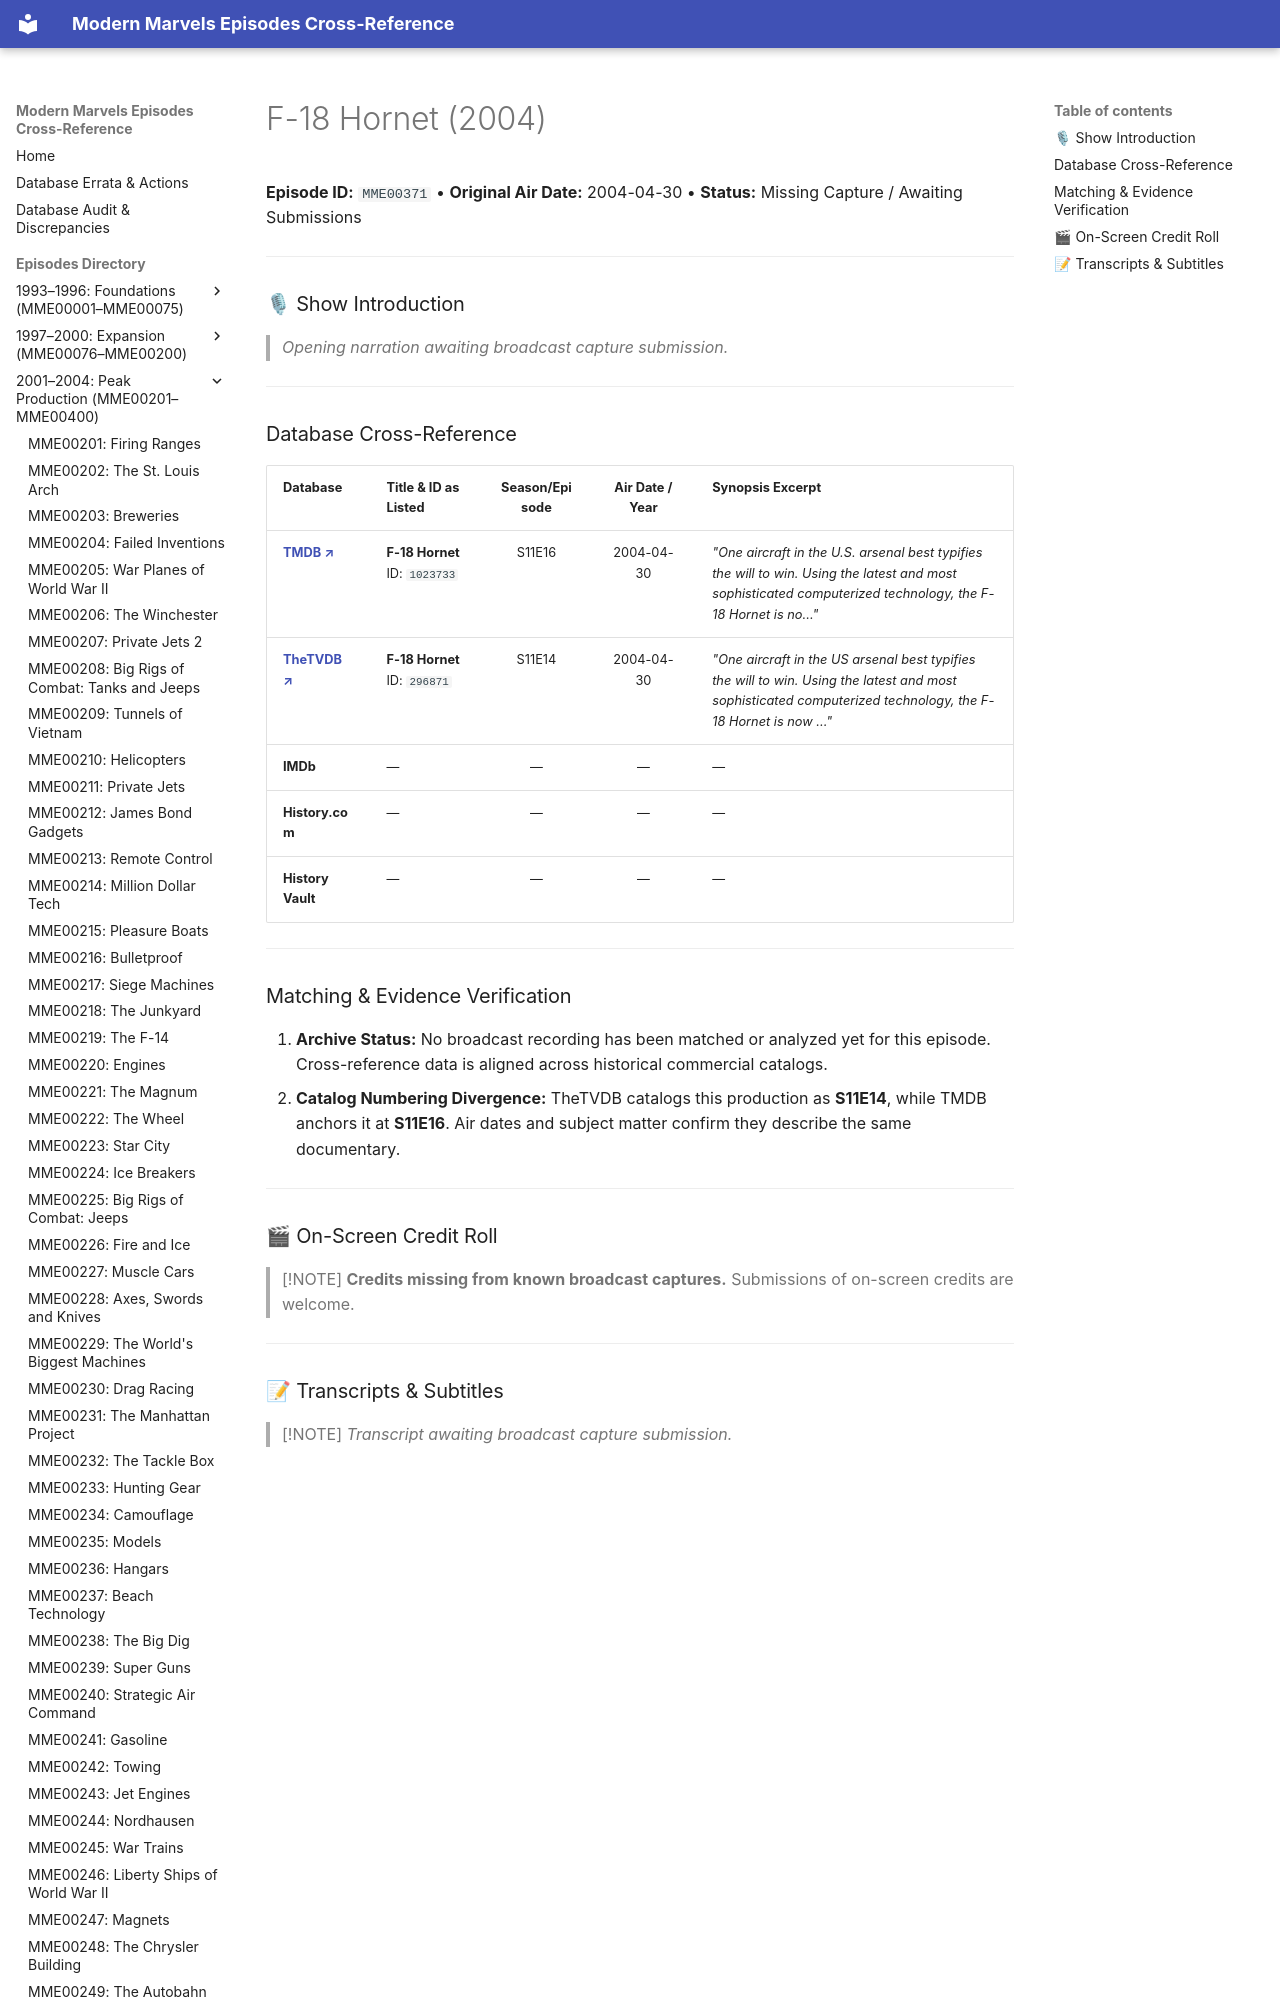

repository: ModernMarvelsFan/ModernMarvels · page: episodes/MME00371/index.html · generator: mkdocs

# F-18 Hornet (2004)

**Episode ID:** `MME00371` • **Original Air Date:** 2004-04-30 • **Status:** Missing Capture / Awaiting Submissions

---

### 🎙 Show Introduction

> *Opening narration awaiting broadcast capture submission.*

---
